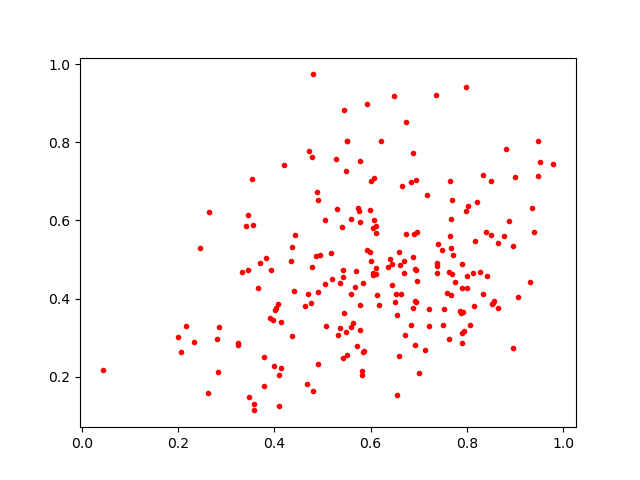

The data file committed next to this chart (first rows):
0.6001761, 0.7016647
0.4144, 0.2228
0.5492, 0.315
0.8778, 0.5597
0.5837, 0.2622
0.6531, 0.4116
0.604, 0.58
0.6106, 0.479
0.7369, 0.4827
0.5372, 0.3251
0.5518, 0.8034
0.6075, 0.6001
0.3241, 0.2868
0.8396, 0.5694
0.7373, 0.4909
0.5587, 0.3266
0.4105, 0.1245
0.5319, 0.3073
0.7875, 0.3632
0.7691, 0.4617
0.2171, 0.3288
0.4802, 0.1646
0.7674, 0.6047
0.8957, 0.2736
0.2831, 0.2107
0.6544, 0.1542
0.5516, 0.8025
0.5985, 0.5181
0.8647, 0.5422
0.7655, 0.7012
0.9066, 0.4046
0.5683, 0.4292
0.7925, 0.3664
0.6702, 0.4968
0.5844, 0.4394
0.8003, 0.4571
0.5426, 0.4551
0.6113, 0.5846
0.3556, 0.5886
0.4857, 0.5085
0.4791, 0.7609
0.6936, 0.3903
0.8521, 0.3849
0.4699, 0.412
0.6138, 0.4093
0.6871, 0.3762
0.2622, 0.1581
0.6039, 0.4657
0.3787, 0.2505
0.4637, 0.3799
0.5589, 0.6039
0.5055, 0.4367
0.5821, 0.2155
0.5077, 0.3297
0.4369, 0.3036
0.6631, 0.4125
0.4194, 0.7428
0.6654, 0.6876
0.4949, 0.5117
0.6844, 0.6968
0.6582, 0.2534
... 157 more rows
